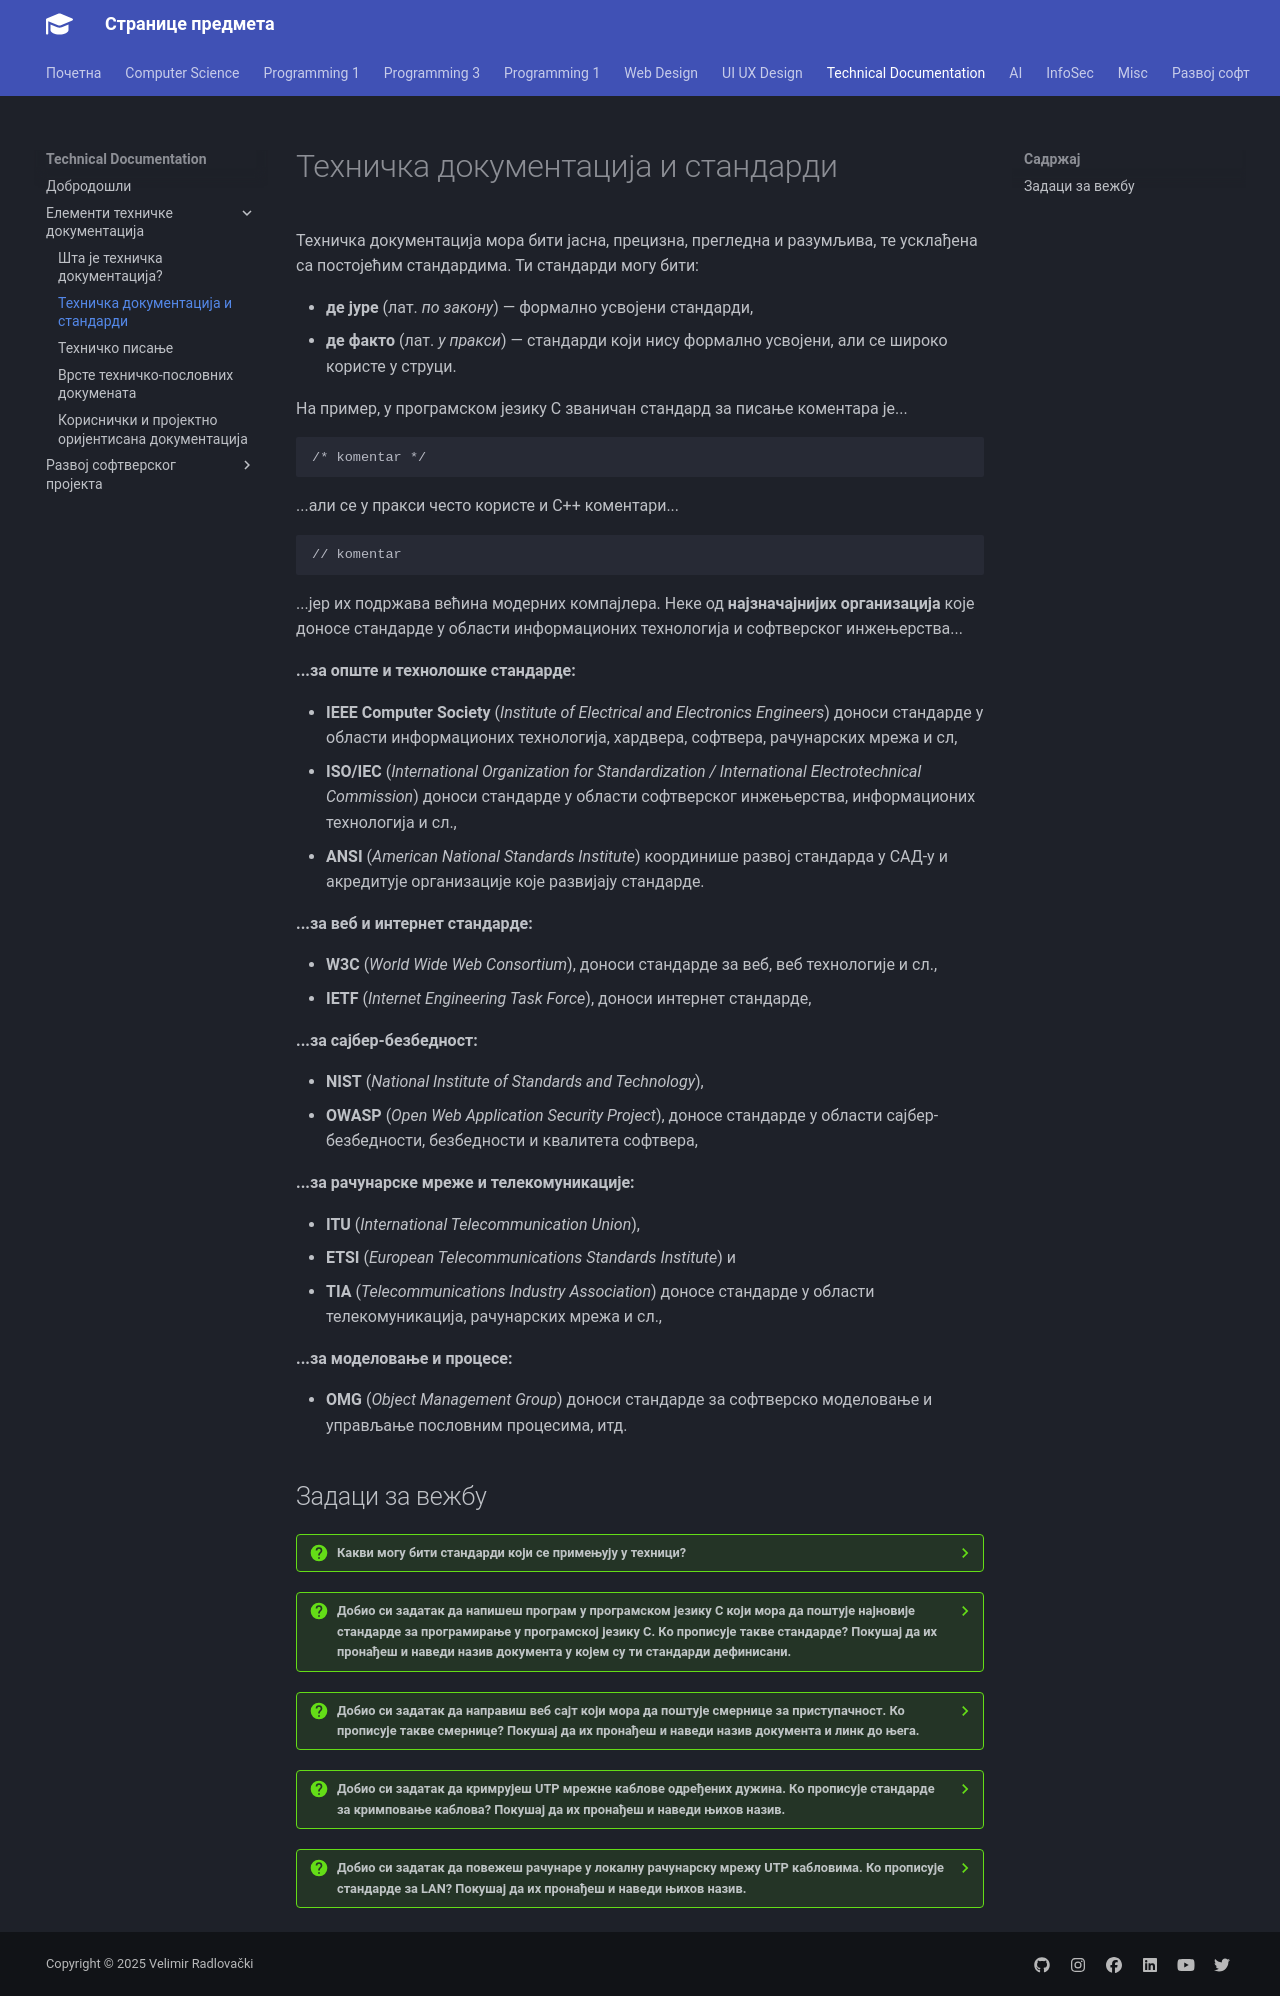

repository: radlovacki/lessons · page: techdoc/01/02_standardi/index.html · generator: mkdocs

# Техничка документација и стандарди

Техничка документација мора бити јасна, прецизна, прегледна и разумљива, те
усклађена са постојећим стандардима. Ти стандарди могу бити:

* **де јуре** (лат. *по закону*) — формално усвојени стандарди,
* **де факто** (лат. *у пракси*) — стандарди који нису формално усвојени, али
се широко користе у струци.

На пример, у програмском језику C званичан стандард за писање коментара је...

    /* komentar */

...али се у пракси често користе и C++ коментари...

    // komentar

...јер их подржава већина модерних компајлера. Неке од **најзначајнијих
организација** које доносе стандарде у области информационих технологија и
софтверског инжењерства...

**...за опште и технолошке стандарде:**

* **IEEE Computer Society** (*Institute of Electrical and Electronics
Engineers*) доноси стандарде у области информационих технологија, хардвера,
софтвера, рачунарских мрежа и сл,
* **ISO/IEC** (*International Organization for Standardization / International
Electrotechnical Commission*) доноси стандарде у области софтверског
инжењерства, информационих технологија и сл.,
* **ANSI** (*American National Standards Institute*) координише развој
стандарда у САД-у и акредитује организације које развијају стандарде.

**...за веб и интернет стандарде:**

* **W3C** (*World Wide Web Consortium*), доноси стандарде за веб, веб
технологије и сл.,
* **IETF** (*Internet Engineering Task Force*), доноси интернет стандарде,

**...за сајбер-безбедност:**

* **NIST** (*National Institute of Standards and Technology*),
* **OWASP** (*Open Web Application Security Project*), доносе стандарде
у области сајбер-безбедности, безбедности и квалитета софтвера,

**...за рачунарске мреже и телекомуникације:**

* **ITU** (*International Telecommunication Union*),
* **ETSI** (*European Telecommunications Standards Institute*) и
* **TIA** (*Telecommunications Industry Association*) доносе стандарде у
области телекомуникација, рачунарских мрежа и сл.,

**...за моделовање и процесе:**

* **OMG** (*Object Management Group*) доноси стандарде за софтверско
моделовање и управљање пословним процесима, итд.

## Задаци за вежбу

??? question "Какви могу бити стандарди који се примењују у техници?"

    Стандарди могу бити: де јуре, они који јесу формално усвојени или де факто,
    они који нису формално неусвојени, али се широко користе у струци.

??? question "Добио си задатак да напишеш програм у програмском језику C који мора да поштује најновије стандарде за програмирање у програмској језику C. Ко прописује такве стандарде? Покушај да их пронађеш и наведи назив документа у којем су ти стандарди дефинисани."

    Стандарде за програмски језик C прописује организација ISO у сарадњи са
    организацијом IEC. Најновији стандард за програмски језик C дефинисан је у
    документу **ISO/IEC 9899:2018 – Information technology – Programming
    languages – C**.

??? question "Добио си задатак да направиш веб сајт који мора да поштује смернице за приступачност. Ко прописује такве смернице? Покушај да их пронађеш и наведи назив документа и линк до њега."

    Стандарде за веб прописује организација W3C. Смернице за приступачност веб
    садржаја дефинисане су у **Web Content Accessibility Guidelines (WCAG)
    2.1** на линку `https://www.w3.org/TR/WCAG21/`

??? question "Добио си задатак да кримpујеш UTP мрежне каблове одређених дужина. Ко прописује стандарде за кримповање каблова? Покушај да их пронађеш и наведи њихов назив."

    Стандарде за кримповање UTP каблова прописују међународне организације за
    стандардизацију, а најпознатији документи који дефинишу шеме кримповања и
    категорије каблова су ANSI/TIA-568 (Telecommunications Cabling Standard).

??? question "Добио си задатак да повежеш рачунаре у локалну рачунарску мрежу UTP кабловима. Ко прописује стандарде за LAN? Покушај да их пронађеш и наведи њихов назив."

    Стандарде за локалне рачунарске мреже (LAN) прописују међународне
    организације за стандардизацију, а најважнији су **IEEE 802.3** стандард за
    жичане LAN мреже (**Ethernet**) и **ISO/IEC 11801** стандард за
    структурирано каблирање у LAN мрежама.
